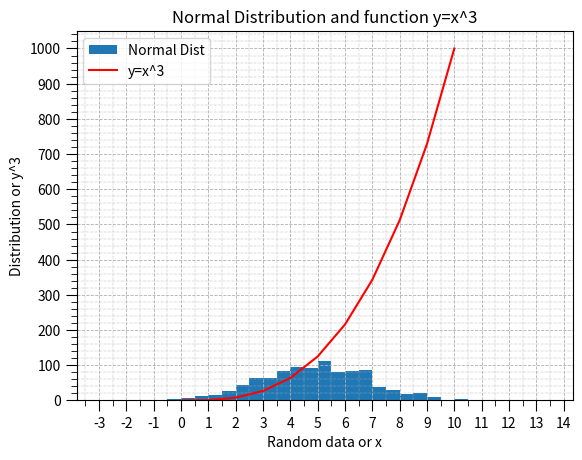

Here is the Python script that generated this plot:
"""
plottask.py
Week 8 PANDS assignment
[redacted]
Description: A program which plots y=x^3 and a histogram with normal distribution
***The program is fully commented and reproduced in  README.ipynb***
"""


import numpy as np
import matplotlib.pyplot as plt
import math
from matplotlib.ticker import (MultipleLocator, AutoMinorLocator)

# Set a range object to be a seeded random generator (for repeatability)
rng = np.random.default_rng(1)

# Set the parameters for the data generation
mean = 5
stdev = 2
pop_size = 1000
lower_range = 0
upper_range = 10

# Generate a numpy array or normally distributed data 
random_data = rng.normal(loc=mean, scale=stdev, size=pop_size)
# Define a numpy array with lower and upper bounds
# Assuming the brief is asking for data up to and including 10
x=np.arange(lower_range, upper_range+1)
# Define the function y as x cubed
y=x**3
print(random_data.min())
# Find the lower and upper bounds of the random data to set the bins for 
# the histogram
random_data_floor = math.floor(random_data.min())
random_data_ceiling = math.ceil(random_data.max())
print(random_data.min(), math.floor(random_data.min()))
print(random_data.max(), math.ceil(random_data.max()))

# Define the array of bins using the min and max data - (add 1 to capture the upper bound of the data)
# Bin width is 0.5
bins = np.arange(random_data_floor, random_data_ceiling+1, 0.5)

# Return the fig and ax objects so that the axes ticks can be set[Ref X]
fig, ax = plt.subplots()
# Plot the histogram, setting the bins equal to the range created
plt.hist(random_data, label="Normal Dist", bins=bins)
#Plot the function 
plt.plot(x, y, color='red', label='y=x^3')
#
plt.xlabel("Random data or x")
plt.ylabel("Distribution or y^3")
plt.grid(which='major', linestyle='--', linewidth=0.6)
plt.grid(which='minor', linestyle='-.', linewidth=0.3)
# Set the major and minor tick spacing [Ref X]
ax.xaxis.set_major_locator(MultipleLocator(1))
ax.xaxis.set_minor_locator(MultipleLocator(0.5))
ax.yaxis.set_major_locator(MultipleLocator(100))
ax.yaxis.set_minor_locator(MultipleLocator(20))
# Format the length of the ticks 
ax.tick_params(which='major', length=8)
ax.tick_params(which='minor', length=4)

#plt.grid(linestyle='--', linewidth=0.5)
# set the title of the plot
plt.title("Normal Distribution and function y=x^3")
# Display the legend
plt.legend()
# Show the plot
plt.show()
